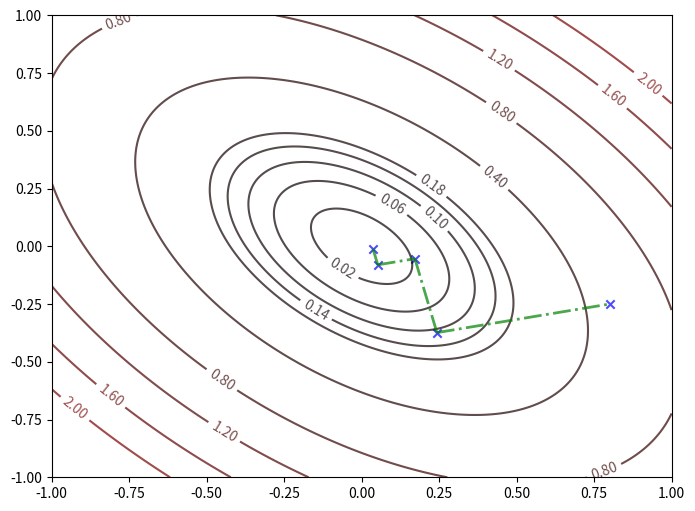

Generate this figure with matplotlib:
import numpy as np
import matplotlib.pyplot as plt


class SteepestDescent():
    def __init__(self, function, gradient, initial_point, learning_rate):
        self.lr = learning_rate
        self.x_0 = initial_point
        self.x_temp = self.x_0
        self.function = function
        self.gradient_function = gradient
        self.gradient_value_current = self.gradient_function(self.x_0)

    def process(self, return_trajectory=False, hessian_matrix=None):
        trajectory = []
        if return_trajectory:
            trajectory.append(self.x_temp)
        while not self.terminate_test():
            if hessian_matrix is not None:
                self.mininmizing_alone_a_line(hessian_matrix)
            x_current = self.x_temp - self.lr*self.gradient_value_current
            if self.function(self.x_temp) <= self.function(x_current):
                print('Algorithm diverge! stop the process!')
                return False, trajectory
            self.x_temp = x_current
            self.gradient_value_current = self.gradient_function(self.x_temp)
            if return_trajectory:
                trajectory.append(self.x_temp)
                print(self.x_temp)
        if return_trajectory:
            return True,trajectory
        return True,None

    def mininmizing_alone_a_line(self,A):
        p = -self.gradient_value_current.transpose()
        self.lr=-(self.gradient_value_current.dot(p))/(p.transpose().dot(A).dot(p))

    def terminate_test(self, threshold_zero=0.001):
        function_value_delta = np.abs(self.function(self.x_temp)-
                                      self.function(self.lr*self.gradient_value_current))
        if function_value_delta >= threshold_zero:
            return False
        return True


def function(x):
    return (x[0]**2+x[1]**2+x[0]*x[1])

def function_g(x):
    return np.array([2*x[0]+x[1], x[0]+2*x[1]])


if __name__ == '__main__':
    n = 400
    x = np.linspace(-1, 1, n)
    y = np.linspace(-1, 1, n)

    X, Y = np.meshgrid(x, y)
    x_0 = np.array([0.8,-0.25])
    lr = 0.041
    sd = SteepestDescent(function, function_g, x_0, lr)
    flag, trajectory = sd.process(return_trajectory=True,hessian_matrix=np.array([[2,1],[1,2]]))
    plt.figure(figsize=(8, 6))
    Z=[0.02,0.06,0.1,0.14,0.18,0.4,0.8,1.2,1.6,2.0,4,6,8,10,12]
    C = plt.contour(X, Y, function([X, Y]), Z, alpha=0.7, cmap=plt.cm.hot)
    plt.clabel(C, inline=True, fontsize=10)
    x_0_last = 0
    x_1_last = 0
    loop_i = 0
    for x in trajectory:
        plt.scatter(x[0], x[1], c='b', marker='x', alpha=0.7)
        if x_0_last != 0 and x_1_last != 0:
            plt.plot([x[0], x_0_last], [x[1], x_1_last], c='g', linestyle='-.', linewidth=2, alpha=0.7)
        x_0_last = x[0]
        x_1_last = x[1]
        plt.savefig('contour_plot_' + str(loop_i) + '.png')
        loop_i = loop_i+1
    plt.show()